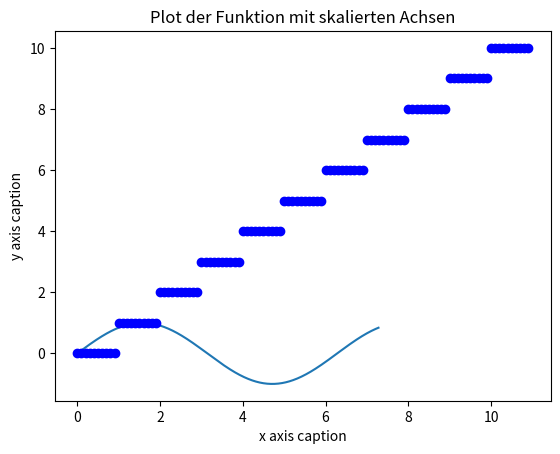

Python code for this plot: (Note: this script raises an exception after producing the figure.)
import numpy as np
import math
from matplotlib import pyplot as plt

def plotGraphic():
	# Aufgabe 4 a)
	x = np.arange(0, 2 * math.pi + 1, 0.01)
	y = np.sin(x)
	plt.title("Plot der Sinusfunktion")
	plt.xlabel("x axis caption")
	plt.ylabel("y axis caption")
	plt.plot(x, y)
	plt.savefig("plot1.png")
	# Have to call savefig() before show(),
	# because when we call show(), a new page
	# will be produced.
	plt.show()

	# Aufgabe 4 b)
	x = np.arange(0,11,0.1)
	y = np.floor(x)
	plt.title("Plot der floorfunktion")
	plt.xlabel("x axis caption")
	plt.ylabel("y axis caption")
	plt.plot(x,y,"ob")
	plt.savefig("plot2.png")
	plt.show()

	# Aufgabe 4 c)
	x = np.arange(0,11)
	y = x * x
	plt.title("Plot der Funktion mit skalierten Achsen")
	plt.xlabel("x axis caption")
	plt.ylabel("y axis caption")
	plt.loglog(x,y,basex = 2, basey = 2)
	plt.savefig("plot3.png")
	plt.show()


	# Aufgabe 4 d)
	x = np.arange(0,2 * math.pi + 1, 0.01)
	y1 = np.sin(x)

	plt.title("Plot der Funktion mit skalierten Achsen", ha = "left")

	plt.subplot(1,1,1)
	plt.plot(x,y1,color = 'r')

	y2 = np.cos(x)
	plt.plot(x,y2,'b') 

	y3 = 1/np.square(math.pi) * x * (2*math.pi - x)
	plt.plot(x,y3,'y')
	plt.savefig("plot4.png")
	plt.show()

def main():
	plotGraphic()

if(__name__ == '__main__'):
	main()
